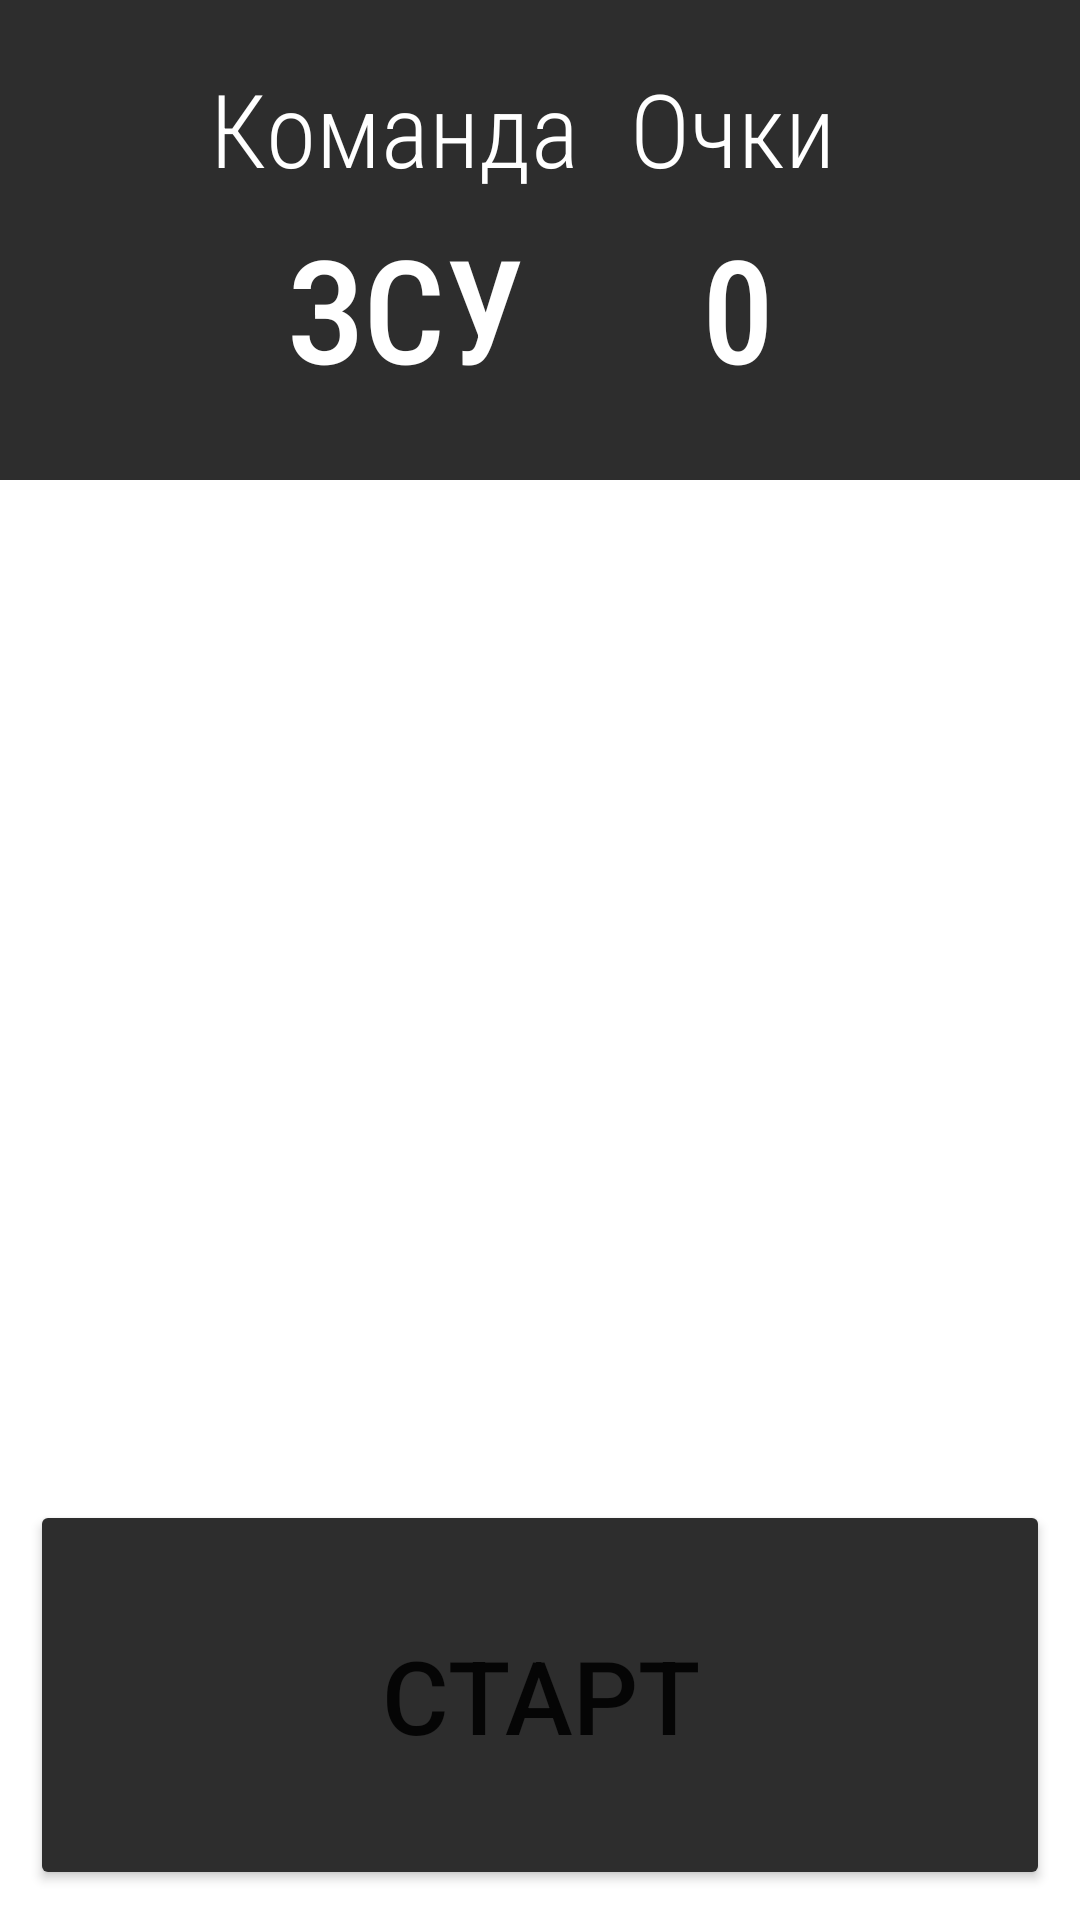

Layout XML and referenced resources for this Android screen:
<!-- AndroidManifest.xml: application theme Theme.Alias -->
<!-- res/layout/activity_game.xml -->
<?xml version="1.0" encoding="utf-8"?>
<androidx.constraintlayout.widget.ConstraintLayout xmlns:android="http://schemas.android.com/apk/res/android"
    xmlns:app="http://schemas.android.com/apk/res-auto"
    xmlns:tools="http://schemas.android.com/tools"
    android:layout_width="match_parent"
    android:layout_height="match_parent"
    android:background="@color/background"
    tools:context=".game">

    <TextView
        android:id="@+id/background"
        android:layout_width="match_parent"
        android:layout_height="160sp"
        android:background="@color/main"
        android:text="@string/Command"
        android:textColor="#90A4AE"
        android:textSize="0sp"
        android:visibility="visible"
        app:layout_constraintEnd_toEndOf="parent"
        app:layout_constraintStart_toStartOf="parent"
        app:layout_constraintTop_toTopOf="parent" />


    <TextView
        android:id="@+id/score_text"
        android:layout_width="100sp"
        android:layout_height="wrap_content"
        android:layout_marginTop="20dp"
        android:layout_marginEnd="50dp"
        android:fontFamily="sans-serif-condensed-light"
        android:text="@string/Score_text"
        android:textColor="@color/white"
        android:textSize="34sp"
        app:layout_constraintEnd_toEndOf="parent"
        app:layout_constraintTop_toTopOf="parent" />

    <TextView
        android:id="@+id/score"
        android:layout_width="wrap_content"
        android:layout_height="wrap_content"
        android:layout_marginTop="5dp"
        android:layout_marginEnd="28dp"
        android:fontFamily="sans-serif-condensed-medium"
        android:text="@string/Score"
        android:textColor="@color/white"
        android:textSize="48sp"
        app:layout_constraintEnd_toEndOf="@+id/score_text"
        app:layout_constraintStart_toStartOf="@+id/score_text"
        app:layout_constraintTop_toBottomOf="@+id/score_text" />

    <TextView
        android:id="@+id/command_text"
        android:layout_width="130sp"
        android:layout_height="wrap_content"
        android:layout_marginStart="70dp"
        android:layout_marginTop="20dp"
        android:fontFamily="sans-serif-condensed-light"
        android:text="@string/Command_text"
        android:textColor="@color/white"
        android:textSize="34sp"
        app:layout_constraintStart_toStartOf="parent"
        app:layout_constraintTop_toTopOf="parent" />

    <TextView
        android:id="@+id/command"
        android:layout_width="wrap_content"
        android:layout_height="wrap_content"
        android:layout_marginTop="5dp"
        android:fontFamily="sans-serif-condensed-medium"
        android:text="@string/Command"
        android:textColor="@color/white"
        android:textSize="48sp"
        app:layout_constraintEnd_toEndOf="@+id/command_text"
        app:layout_constraintStart_toStartOf="@+id/command_text"
        app:layout_constraintTop_toBottomOf="@+id/command_text" />

    <TextView
        android:id="@+id/timer"
        android:layout_width="wrap_content"
        android:layout_height="wrap_content"
        android:layout_marginTop="-5dp"
        android:fontFamily="@font/montserrat_thin"
        android:text="@string/timer"
        android:textColor="@color/switch_black_white"
        android:textSize="60sp"
        android:visibility="invisible"
        app:layout_constraintEnd_toEndOf="parent"
        app:layout_constraintStart_toStartOf="parent"
        app:layout_constraintTop_toBottomOf="@+id/timer_text" />

    <TextView
        android:id="@+id/timer_text"
        android:layout_width="wrap_content"
        android:layout_height="wrap_content"
        android:layout_marginTop="25dp"
        android:fontFamily="@font/montserrat_thin"
        android:text="@string/timer_text"
        android:textAlignment="center"
        android:textColor="@color/switch_black_white"
        android:textSize="24sp"
        android:visibility="invisible"
        app:layout_constraintEnd_toEndOf="parent"
        app:layout_constraintStart_toStartOf="parent"
        app:layout_constraintTop_toBottomOf="@+id/background" />

    <TextView
        android:id="@+id/winner_is_text"
        android:layout_width="match_parent"
        android:layout_height="wrap_content"
        android:layout_marginTop="150dp"
        android:text="@string/winner_is"
        android:textAlignment="center"
        android:textColor="@color/switch_black_white"
        android:textSize="34sp"
        android:translationZ="3dp"
        android:visibility="invisible"
        app:layout_constraintEnd_toEndOf="parent"
        app:layout_constraintHorizontal_bias="1.0"
        app:layout_constraintStart_toStartOf="parent"
        app:layout_constraintTop_toBottomOf="@+id/background" />

    <TextView
        android:id="@+id/winner_name"
        android:layout_width="match_parent"
        android:layout_height="100sp"
        android:gravity="center"
        android:text="@string/Command_1"
        android:textAlignment="center"
        android:textColor="@color/switch_black_white"
        android:textSize="60sp"
        android:visibility="invisible"
        app:layout_constraintEnd_toEndOf="parent"
        app:layout_constraintHorizontal_bias="0.974"
        app:layout_constraintStart_toEndOf="@+id/words"
        app:layout_constraintTop_toBottomOf="@+id/winner_is_text"
        tools:ignore="SpeakableTextPresentCheck" />

    <TextView
        android:id="@+id/words"
        android:layout_width="match_parent"
        android:layout_height="0dp"
        android:layout_marginStart="5dp"
        android:layout_marginEnd="5dp"
        android:fontFamily="@font/montserrat_thin"
        android:gravity="center"
        android:text="@string/Word"
        android:textAlignment="center"
        android:textColor="@color/switch_black_white"
        android:textSize="65sp"
        android:visibility="invisible"
        app:layout_constraintBottom_toTopOf="@+id/right"
        app:layout_constraintEnd_toEndOf="parent"
        app:layout_constraintStart_toStartOf="parent"
        app:layout_constraintTop_toBottomOf="@+id/background" />

    <Button
        android:id="@+id/start_game"
        android:layout_width="match_parent"
        android:layout_height="130sp"
        android:layout_marginStart="10dp"
        android:layout_marginEnd="10dp"
        android:layout_marginBottom="10dp"
        android:backgroundTint="@color/main"
        android:text="@string/start_game"
        android:textSize="34sp"
        android:visibility="visible"
        app:cornerRadius="100sp"
        app:layout_constraintBottom_toBottomOf="parent"
        app:layout_constraintEnd_toEndOf="parent"
        app:layout_constraintHorizontal_bias="1.0"
        app:layout_constraintStart_toStartOf="parent" />

    <Button
        android:id="@+id/play_again"
        android:layout_width="400sp"
        android:layout_height="100sp"
        android:layout_marginTop="25dp"
        android:backgroundTint="@color/main"
        android:onClick="play_again"
        android:text="@string/play_again"
        android:textColor="@color/white"
        android:textSize="34sp"
        android:visibility="invisible"
        app:cornerRadius="100sp"
        app:layout_constraintEnd_toEndOf="@+id/winner_name"
        app:layout_constraintStart_toStartOf="@+id/winner_name"
        app:layout_constraintTop_toBottomOf="@+id/winner_name" />

    <Button
        android:id="@+id/right"
        style="?android:attr/buttonBarButtonStyle"
        android:layout_width="0dp"
        android:layout_height="200sp"
        android:layout_marginBottom="-6dp"
        android:layout_weight="0.5"
        android:backgroundTint="#13420B"
        android:gravity="center"
        android:soundEffectsEnabled="false"
        android:text="@string/right"
        android:textAlignment="center"
        android:textColor="@color/white"
        android:textSize="34sp"
        android:visibility="invisible"
        app:cornerRadius="-20sp"
        app:layout_constraintBottom_toBottomOf="parent"
        app:layout_constraintEnd_toStartOf="@+id/wrong"
        app:layout_constraintStart_toStartOf="parent" />

    <Button
        android:id="@+id/wrong"
        style="?android:attr/buttonBarButtonStyle"
        android:layout_width="0dp"
        android:layout_height="200sp"
        android:layout_marginBottom="-6dp"
        android:layout_weight="0.5"
        android:backgroundTint="#550E0E"
        android:soundEffectsEnabled="false"
        android:text="@string/wrong"
        android:textAlignment="center"
        android:textColor="@color/white"
        android:textSize="34sp"
        android:visibility="invisible"
        app:cornerRadius="-20sp"
        app:layout_constraintBottom_toBottomOf="parent"
        app:layout_constraintEnd_toEndOf="parent"
        app:layout_constraintStart_toEndOf="@+id/right" />

    <Button
        android:id="@+id/back_main_menu"
        android:layout_width="match_parent"
        android:layout_height="130sp"
        android:layout_marginStart="10dp"
        android:layout_marginEnd="10dp"
        android:layout_marginBottom="10dp"
        android:backgroundTint="@color/main"
        android:onClick="main_menu"
        android:text="@string/go_main_menu"
        android:textColor="@color/white"
        android:textSize="30sp"
        android:visibility="invisible"
        app:cornerRadius="100sp"
        app:layout_constraintBottom_toBottomOf="parent"
        app:layout_constraintEnd_toEndOf="@+id/winner_name"
        app:layout_constraintStart_toStartOf="@+id/winner_name" />

</androidx.constraintlayout.widget.ConstraintLayout>
<!-- resources referenced by this layout -->
<resources>
  <color name="background">#FFFFFF</color>
  <color name="main">#2D2D2D</color>
  <color name="switch_black_white">#282828</color>
  <color name="white">#FFFFFFFF</color>
  <string name="Command">ЗСУ</string>
  <string name="Command_1">Команда 1</string>
  <string name="Command_text">Команда</string>
  <string name="Score">0</string>
  <string name="Score_text">Очки</string>
  <string name="Word">Приклад</string>
  <string name="go_main_menu">У головне меню</string>
  <string name="play_again">Реванш</string>
  <string name="right">Вгадано</string>
  <string name="start_game">Старт</string>
  <string name="timer">0</string>
  <string name="timer_text">Залишилось секунд</string>
  <string name="winner_is">Перемогла команда</string>
  <string name="wrong">Не вгадано</string>
  <style name="Theme.Alias" parent="Theme.MaterialComponents.DayNight.NoActionBar">
          
          <item name="colorPrimary">@color/black</item>
          <item name="colorPrimaryVariant">@color/white</item>
          <item name="colorOnPrimary">@color/white</item>
          
          <item name="colorSecondary">@color/black</item>
          <item name="colorSecondaryVariant">@color/white</item>
          <item name="colorOnSecondary">@color/black</item>
          
          <item name="android:statusBarColor">?attr/colorPrimaryVariant</item>
          
          <item name="windowNoTitle">true</item>
          <item name="android:windowFullscreen">true</item>
      </style>
  <color name="black">#FF000000</color>
</resources>
